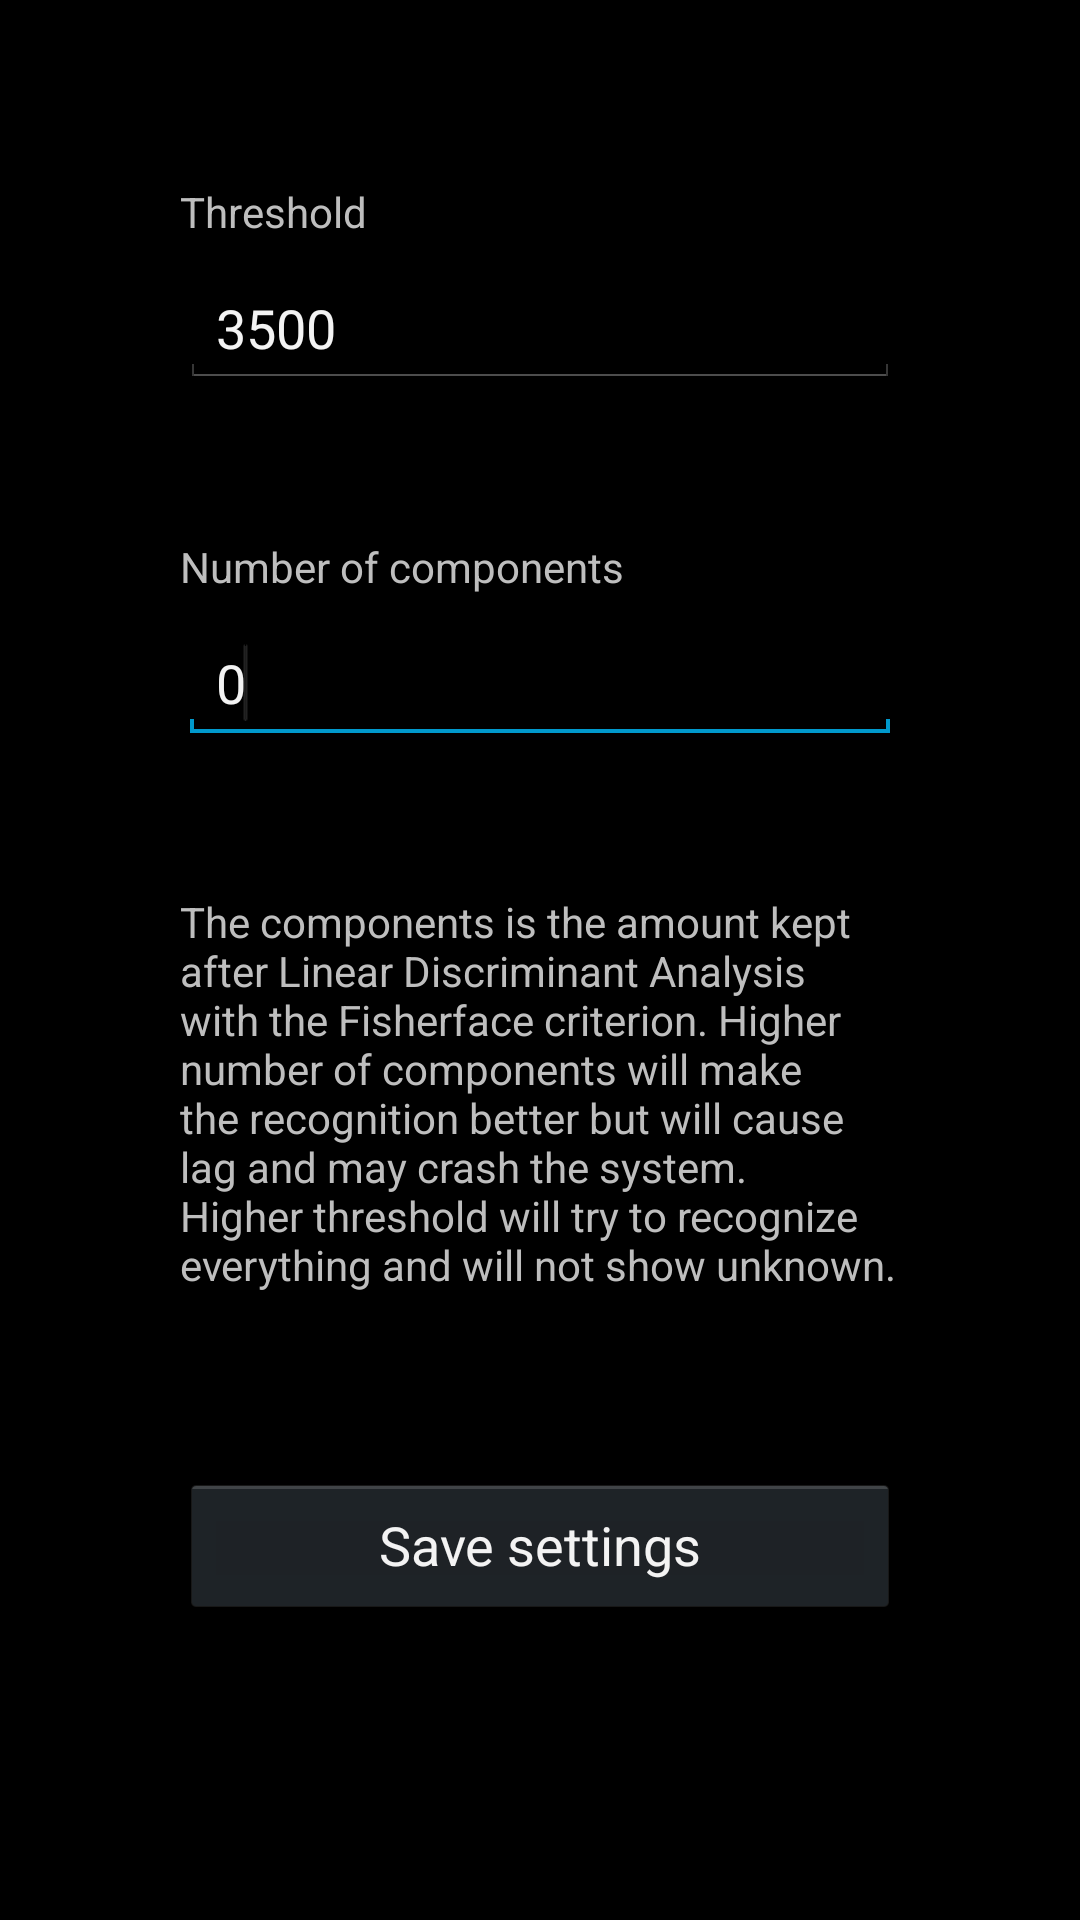

Here is an Android app screen rendered from its layout file. Give the layout XML and the strings, colors and styles it references.
<!-- AndroidManifest.xml: application theme AppTheme -->
<!-- res/layout/activity_settings_fisher.xml -->
<LinearLayout xmlns:android="http://schemas.android.com/apk/res/android"
     android:layout_width="fill_parent"
    android:layout_height="wrap_content"
    android:layout_margin="10dp"
    android:orientation="vertical"
    android:gravity="center" >

    
       
    <ScrollView
    android:layout_width="fill_parent"
    android:layout_height="wrap_content">
    
    
    <LinearLayout
   		android:layout_width="fill_parent"
    	android:layout_height="fill_parent"
    	android:layout_marginTop="10dp"
    	android:layout_marginBottom="10dp"
    	android:layout_marginRight="60dp"
    	android:layout_marginLeft="60dp"
    	android:orientation="vertical"
    	android:gravity="center"
        >
        
        
        <TextView
        android:id="@+id/ThresholdLabel"
        android:layout_width="fill_parent"
        android:layout_height="wrap_content"
         android:layout_marginBottom="10dp"
         
        android:text="Threshold" />
        
        
    <EditText
        android:id="@+id/FisherThreshold"
       android:layout_width="fill_parent"
        android:layout_height="wrap_content"
         android:layout_marginBottom="50dp"
         
        android:ems="10"
        android:inputType="number"
        android:text="3500" >

        <requestFocus />
    </EditText>
         
        
    <TextView
        android:id="@+id/ComponentsLabel"
        android:layout_width="fill_parent"
        android:layout_height="wrap_content"
         android:layout_marginBottom="10dp"
         
        android:text="Number of components" />
        
        
    <EditText
        android:id="@+id/FisherComponents"
       android:layout_width="fill_parent"
        android:layout_height="wrap_content"
         android:layout_marginBottom="50dp"
         
        android:ems="10"
        android:inputType="number"
        android:text="0" >

        <requestFocus />
    </EditText>
   
    
     <TextView
        android:id="@+id/FisherInfoLabel"
        android:layout_width="fill_parent"
        android:layout_height="wrap_content"
         android:layout_marginBottom="20dp"
          
        android:text="The components is the amount kept after Linear Discriminant Analysis with the Fisherface criterion. Higher number of components will make the recognition better but will cause lag and may crash the system. Higher threshold will try to recognize everything and will not show unknown." />
      
     
    
    
     <Button
        android:id="@+id/Save"
        android:layout_width="fill_parent"
        android:layout_height="wrap_content"
        android:layout_marginTop="40dp"
        android:layout_marginBottom="40dp"
        android:text="Save settings" />
     
     
    
     

    </LinearLayout>
    
    </ScrollView>

    

</LinearLayout>
<!-- resources referenced by this layout -->
<resources>
  <style name="AppTheme" parent="android:Theme.Holo">
          
      </style>
</resources>
